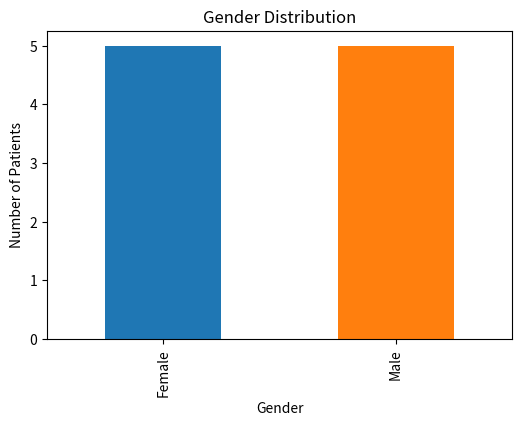
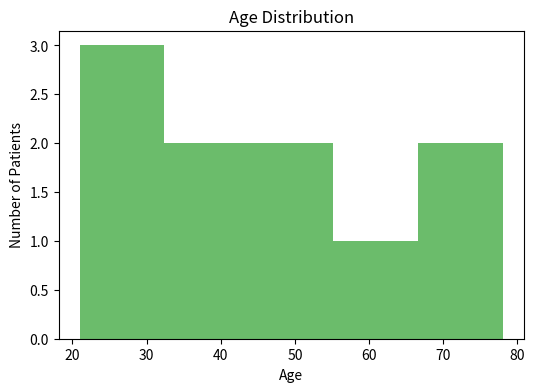

Python code for these plots, in order:

import pandas as pd
import matplotlib.pyplot as plt

# Step 1: Load the Dataset (synthetic example)
data = {
    "Patient_ID": [1, 2, 3, 4, 5, 6, 7, 8, 9, 10],
    "Age": [25, 34, 67, 45, 23, 56, 78, 34, 21, 50],
    "Gender": ["Female", "Male", "Female", "Male", "Female", "Male", "Male", "Female", "Female", "Male"],
    "Reason_for_Admission": [
        "Infection", "Cardiac", "Infection", "Orthopedic", "Infection", "Cardiac", "Orthopedic", "Infection", "Cardiac", "Orthopedic"
    ],
    "Length_of_Stay": [3, 5, 7, 10, 2, 4, 8, 3, 5, 6],
}

# Create a DataFrame
df = pd.DataFrame(data)

# Step 2: Analyze Most Common Reasons for Admission
admission_counts = df["Reason_for_Admission"].value_counts()
print("\nMost Common Reasons for Admission:")
print(admission_counts)

# Step 3: Calculate Average Length of Stay by Condition
avg_stay = df.groupby("Reason_for_Admission")["Length_of_Stay"].mean()
print("\nAverage Length of Stay by Condition:")
print(avg_stay)

# Step 4: Visualize Patient Demographics
# Gender distribution
gender_counts = df["Gender"].value_counts()
plt.figure(figsize=(6, 4))
gender_counts.plot(kind="bar", color=["#1f77b4", "#ff7f0e"])
plt.title("Gender Distribution")
plt.ylabel("Number of Patients")
plt.xlabel("Gender")
plt.show()

# Age distribution
plt.figure(figsize=(6, 4))
plt.hist(df["Age"], bins=5, color="#2ca02c", alpha=0.7)
plt.title("Age Distribution")
plt.xlabel("Age")
plt.ylabel("Number of Patients")
plt.show()
